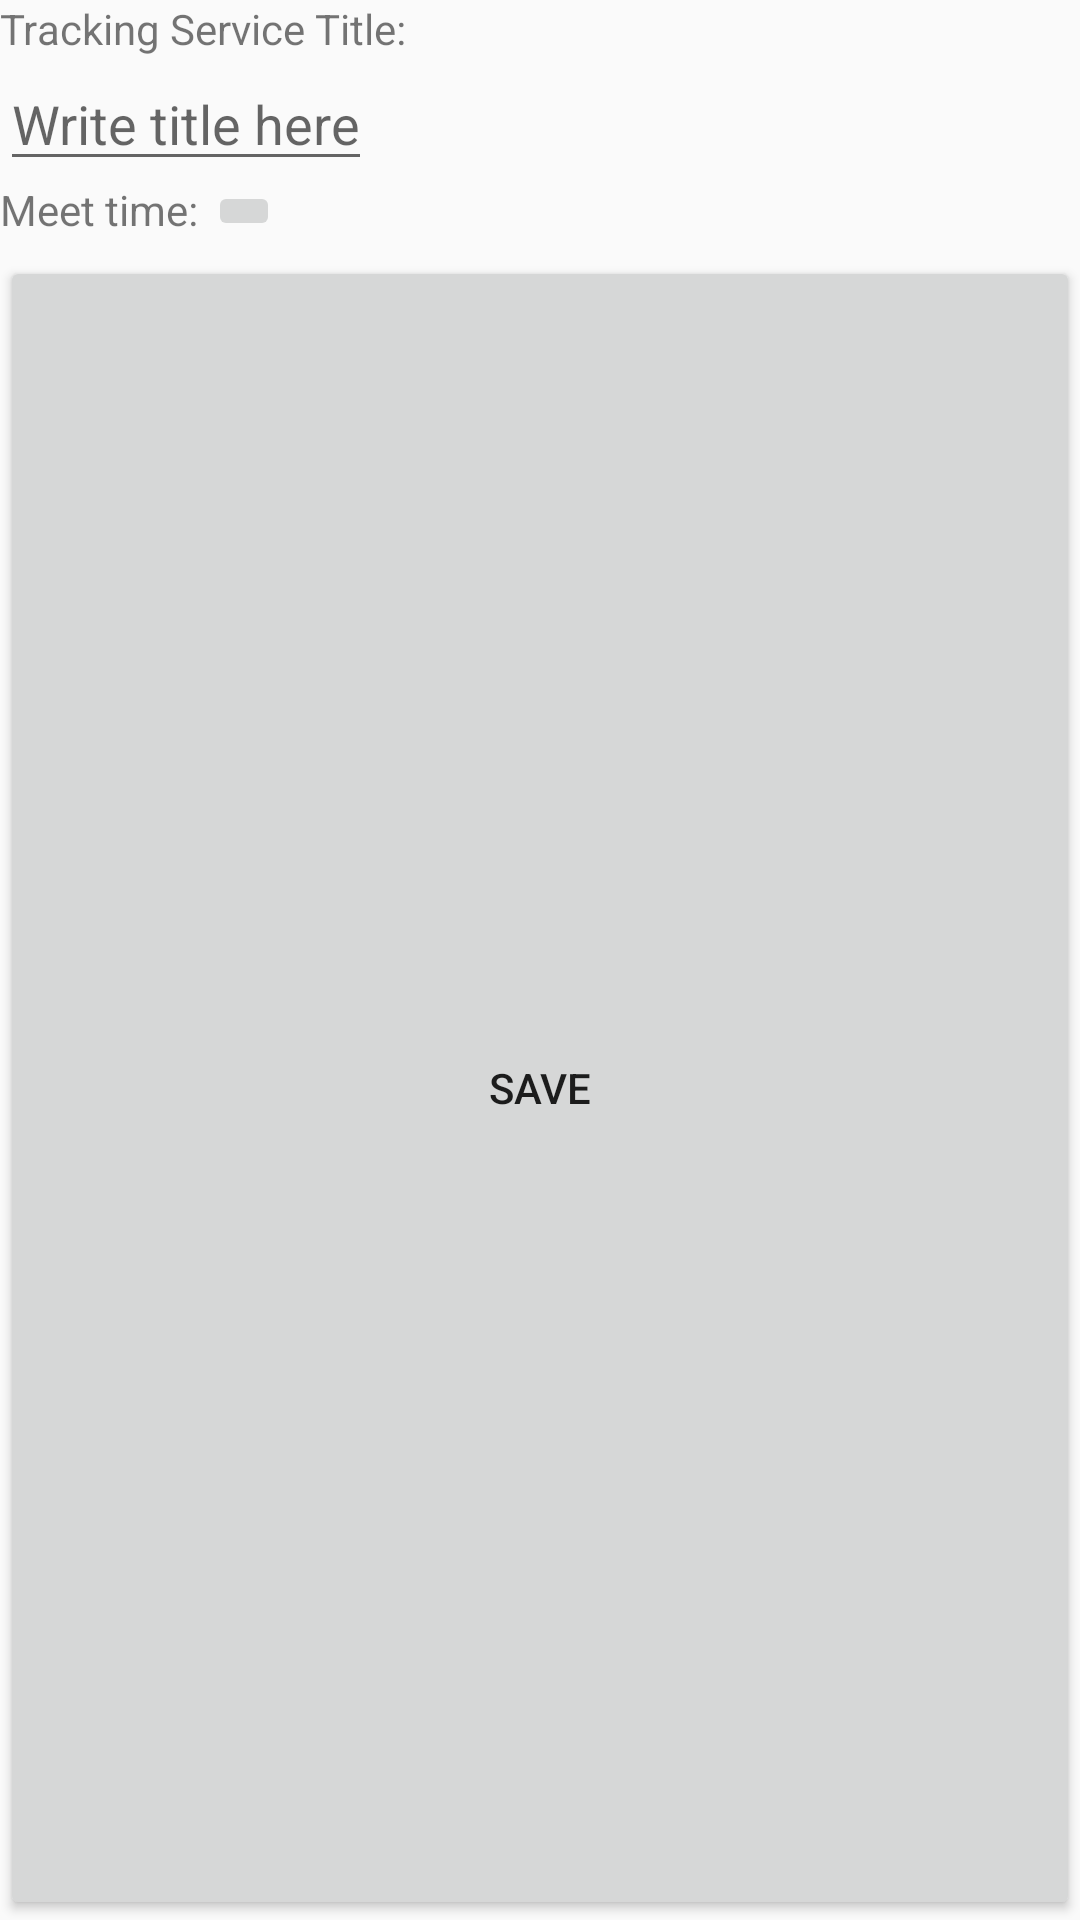

Here is an Android app screen rendered from its layout file. Give the layout XML and the strings, colors and styles it references.
<!-- AndroidManifest.xml: application theme AppTheme -->
<!-- res/layout/edit_dialog.xml -->
<?xml version="1.0" encoding="utf-8" ?>
<LinearLayout xmlns:android="http://schemas.android.com/apk/res/android"
    android:orientation="vertical"
    android:layout_width="wrap_content"
    android:layout_height="wrap_content">
    <TextView
        android:layout_width="wrap_content"
        android:layout_height="wrap_content"
        android:text="Tracking Service Title:"/>
    <EditText
        android:layout_width="wrap_content"
        android:layout_height="wrap_content"
        android:hint="Write title here"
        android:id="@+id/edit_title"/>
    <LinearLayout
        android:layout_width="wrap_content"
        android:layout_height="wrap_content"
        android:orientation="horizontal">
        <TextView
            android:layout_width="wrap_content"
            android:layout_height="wrap_content"
            android:text="Meet time: "
            android:id="@+id/show_meet_time"/>
        <ImageButton
            android:layout_width="wrap_content"
            android:layout_height="wrap_content"
            android:id="@+id/browseMeetT"
            android:src="@mipmap/browsearrow"/>
    </LinearLayout>
    <Button
        android:layout_width="match_parent"
        android:text="Save"
        android:id="@+id/SaveEdit"
        android:layout_gravity="center"
        android:layout_marginTop="5dp"
        android:layout_height="match_parent" />
</LinearLayout>
<!-- resources referenced by this layout -->
<resources>
  <style name="AppTheme" parent="Theme.AppCompat.Light.DarkActionBar">
          
          <item name="colorPrimary">@color/colorPrimary</item>
          <item name="colorPrimaryDark">@color/colorPrimaryDark</item>
          <item name="colorAccent">@color/colorAccent</item>
          <item name="android:windowNoTitle">false</item>
      </style>
  <!-- not gathered from this repository: default colours our renderer supplied (Android Studio template values) -->
  <color name="colorPrimary">#FF6200EE</color>
  <color name="colorPrimaryDark">#FF3700B3</color>
  <color name="colorAccent">#FF03DAC5</color>
</resources>
